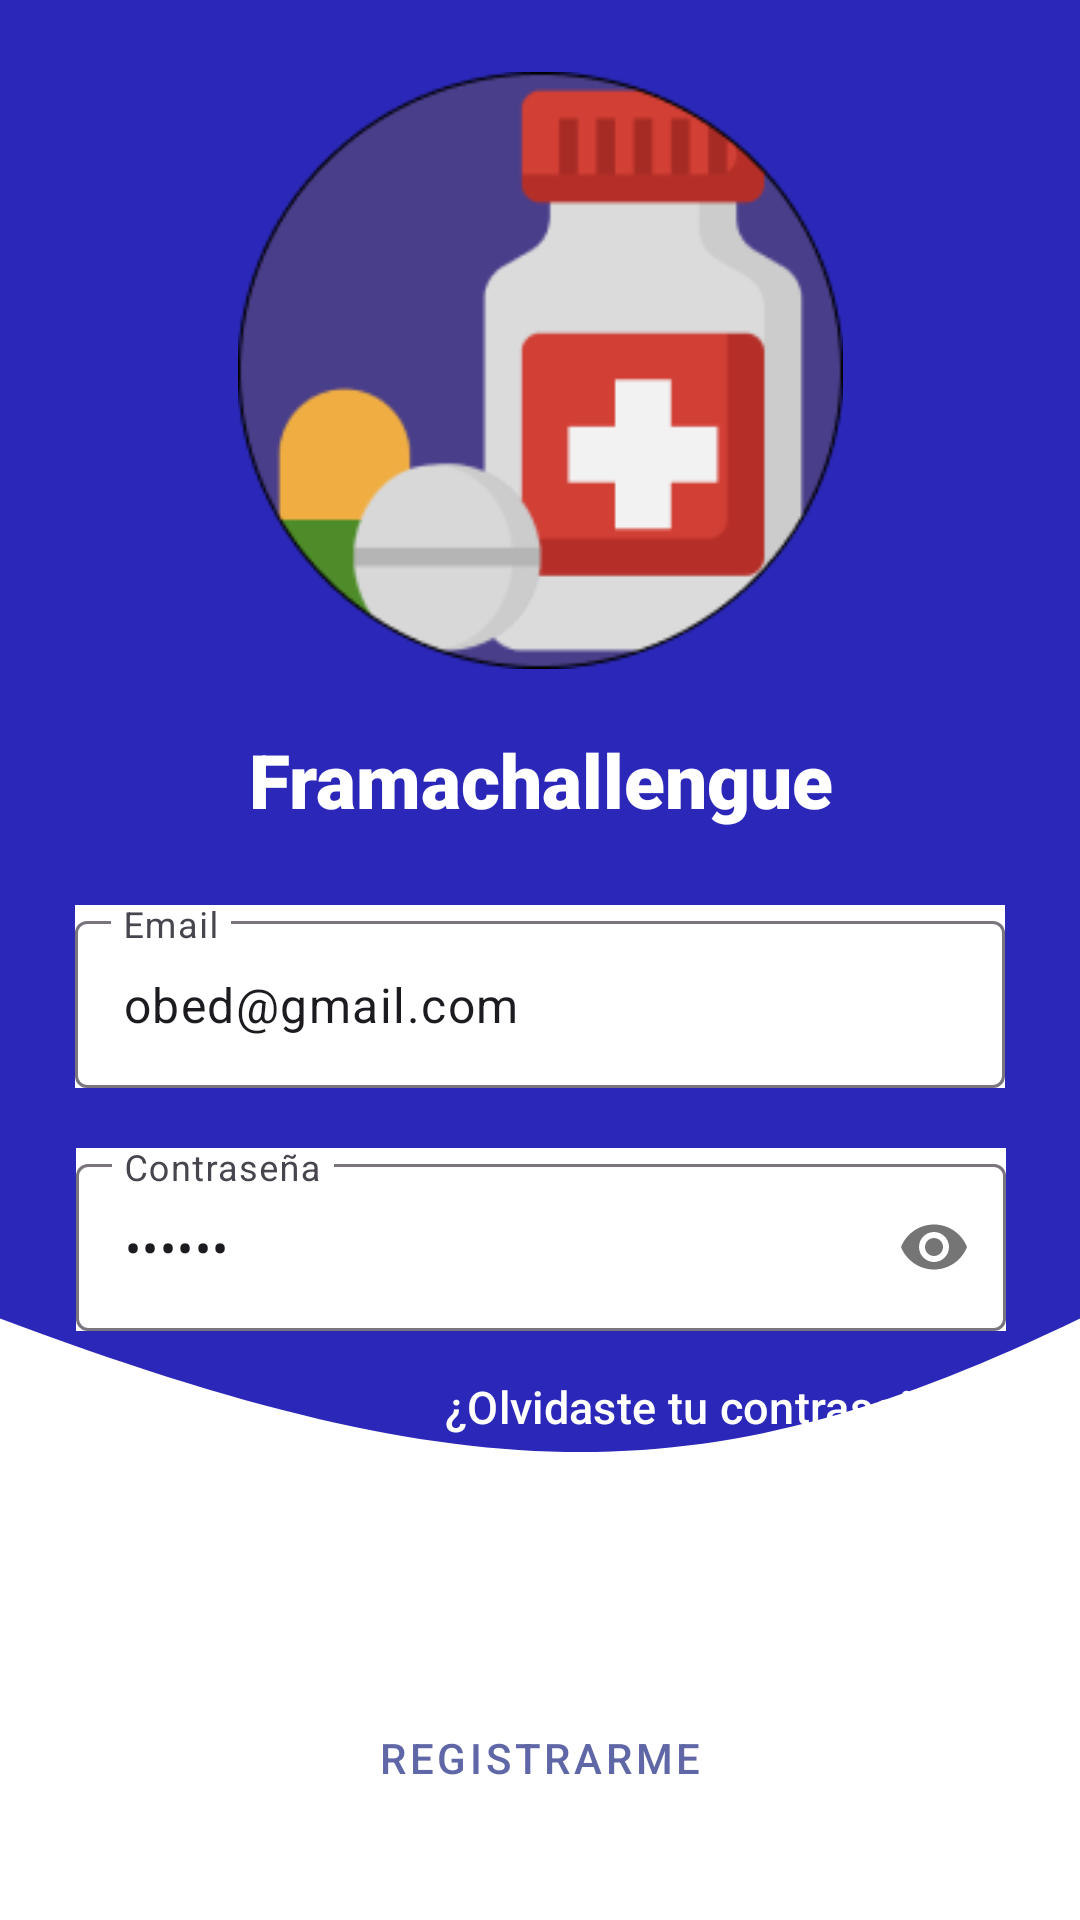

Here is an Android app screen rendered from its layout file. Give the layout XML and the strings, colors and styles it references.
<!-- AndroidManifest.xml: application theme Theme.FarmaChallange -->
<!-- res/layout/fragment_login.xml -->
<?xml version="1.0" encoding="utf-8"?>
<androidx.constraintlayout.widget.ConstraintLayout xmlns:android="http://schemas.android.com/apk/res/android"
    xmlns:app="http://schemas.android.com/apk/res-auto"
    xmlns:tools="http://schemas.android.com/tools"
    android:layout_width="match_parent"
    android:layout_height="match_parent"
    android:background="@color/white"
    tools:context=".ui.view.fragments.login.LoginFragment">
    <androidx.constraintlayout.widget.ConstraintLayout
        android:id="@+id/constraintData"
        android:layout_width="0dp"
        android:layout_height="0dp"
        android:layout_marginBottom="30dp"
        android:background="@drawable/background_top"
        app:layout_constraintBottom_toTopOf="@+id/btnLoguear"
        app:layout_constraintEnd_toEndOf="parent"
        app:layout_constraintStart_toStartOf="parent"
        app:layout_constraintTop_toTopOf="parent">

        <ImageView
            android:id="@+id/imageView4"
            android:layout_width="211dp"
            android:layout_height="199dp"
            android:layout_marginTop="24dp"
            android:src="@drawable/logologo"
            app:layout_constraintEnd_toEndOf="parent"
            app:layout_constraintStart_toStartOf="parent"
            app:layout_constraintTop_toTopOf="parent" />

        <TextView
            android:id="@+id/textView"
            android:layout_width="wrap_content"
            android:layout_height="wrap_content"
            android:layout_marginTop="20dp"
            android:fontFamily="sans-serif-black"
            android:text="@string/title_game"
            android:textColor="@color/white"
            android:textSize="25dp"
            app:layout_constraintEnd_toEndOf="@+id/imageView4"
            app:layout_constraintStart_toStartOf="@+id/imageView4"
            app:layout_constraintTop_toBottomOf="@+id/imageView4" />

        <com.google.android.material.textfield.TextInputLayout
            android:id="@+id/tillEmail"
            android:layout_width="match_parent"
            android:layout_height="wrap_content"
            android:layout_margin="25dp"
            android:background="@color/white"
            android:hint="Email"
            app:layout_constraintEnd_toEndOf="@+id/textView"
            app:layout_constraintStart_toStartOf="@+id/textView"
            app:layout_constraintTop_toBottomOf="@+id/textView">

            <com.google.android.material.textfield.TextInputEditText
                android:id="@+id/etEmail"
                android:layout_width="match_parent"
                android:layout_height="wrap_content"
                android:inputType="textEmailAddress"
                android:text="obed@gmail.com" />

        </com.google.android.material.textfield.TextInputLayout>


        <com.google.android.material.textfield.TextInputLayout
            android:id="@+id/tilPassword"
            android:layout_width="0dp"
            android:layout_height="wrap_content"
            android:layout_marginTop="20dp"
            android:hint="Contraseña"
            android:background="@color/white"
            app:layout_constraintEnd_toEndOf="@+id/tillEmail"
            app:layout_constraintStart_toStartOf="@+id/tillEmail"
            app:layout_constraintTop_toBottomOf="@+id/tillEmail"
            app:passwordToggleEnabled="true">

            <com.google.android.material.textfield.TextInputEditText
                android:id="@+id/etPassword"
                android:layout_width="match_parent"
                android:layout_height="wrap_content"
                android:inputType="textPassword"
                android:text="123456"/>

        </com.google.android.material.textfield.TextInputLayout>

        <TextView
            android:id="@+id/tvFailure"
            android:layout_width="wrap_content"
            android:layout_height="wrap_content"
            android:text="Failure"
            android:textColor="@color/rojo"
            android:textSize="15dp"
            android:visibility="invisible"
            app:layout_constraintBottom_toTopOf="@+id/btnPasswordRecovery"
            app:layout_constraintStart_toStartOf="@+id/tilPassword"
            app:layout_constraintTop_toBottomOf="@+id/tilPassword"
            tools:visibility="visible" />

        <Button
            android:id="@+id/btnPasswordRecovery"
            style="@style/Widget.Material3.Button.TextButton"
            android:layout_width="wrap_content"
            android:layout_height="wrap_content"
            android:layout_marginTop="10dp"
            android:text="¿Olvidaste tu contraseña?"
            android:textColor="@color/white"
            android:textSize="15sp"
            app:layout_constraintBottom_toBottomOf="parent"
            app:layout_constraintEnd_toEndOf="@+id/tilPassword"
            app:layout_constraintTop_toBottomOf="@+id/tilPassword" />


    </androidx.constraintlayout.widget.ConstraintLayout>

    <Button
style="@style/Widget.MaterialComponents.Button"
        android:id="@+id/btnLoguear"
        android:layout_width="300dp"
        android:layout_height="wrap_content"
        android:layout_marginTop="30dp"
        android:text="INICIAR SESIÓN"
        android:textColor="@color/white"
        app:layout_constraintBottom_toTopOf="@+id/btnRegister"
        app:layout_constraintEnd_toEndOf="parent"
        app:layout_constraintStart_toStartOf="parent"
        android:backgroundTint="@color/morado"/>

    <Button
        android:id="@+id/btnRegister"
        style="@style/Widget.MaterialComponents.Button.OutlinedButton"
        android:layout_width="300dp"
        android:layout_height="wrap_content"
        android:text="REGISTRARME"
        app:cornerRadius="10dp"
        android:textColor="@color/morado"
        app:layout_constraintBottom_toBottomOf="parent"
        app:layout_constraintEnd_toEndOf="parent"
        app:layout_constraintStart_toStartOf="parent"
        android:layout_marginBottom="30dp"
        />

    <androidx.constraintlayout.widget.ConstraintLayout
        android:id="@+id/viewLoading"
        android:layout_width="match_parent"
        android:layout_height="match_parent"
        android:visibility="gone"
        app:layout_constraintBottom_toBottomOf="parent"
        app:layout_constraintTop_toTopOf="parent"
        tools:visibility="gone">

        <include layout="@layout/view_register_load" />

    </androidx.constraintlayout.widget.ConstraintLayout>

</androidx.constraintlayout.widget.ConstraintLayout>
<!-- res/layout/view_register_load.xml (included above) -->
<?xml version="1.0" encoding="utf-8"?>
<androidx.constraintlayout.widget.ConstraintLayout xmlns:android="http://schemas.android.com/apk/res/android"
    xmlns:app="http://schemas.android.com/apk/res-auto"
    xmlns:tools="http://schemas.android.com/tools"
    android:layout_width="match_parent"
    android:layout_height="match_parent"
    android:background="@color/white">

    <androidx.constraintlayout.widget.ConstraintLayout
        android:layout_width="wrap_content"
        android:layout_height="wrap_content"
        app:layout_constraintBottom_toBottomOf="parent"
        app:layout_constraintEnd_toEndOf="parent"
        app:layout_constraintStart_toStartOf="parent"
        app:layout_constraintTop_toTopOf="parent">

        <com.facebook.shimmer.ShimmerFrameLayout
            android:id="@+id/shimerLoad"
            android:layout_width="match_parent"
            android:layout_height="match_parent"
            app:auto_start="true"
            app:layout_constraintTop_toTopOf="parent">

            <ImageView
                android:layout_width="99dp"
                android:layout_height="99dp"
                android:background="@drawable/pastilla"
                app:layout_constraintBottom_toBottomOf="parent"
                app:layout_constraintEnd_toEndOf="parent"
                app:layout_constraintStart_toStartOf="parent"
                app:layout_constraintTop_toTopOf="parent">

            </ImageView>

        </com.facebook.shimmer.ShimmerFrameLayout>

    </androidx.constraintlayout.widget.ConstraintLayout>

</androidx.constraintlayout.widget.ConstraintLayout>
<!-- resources referenced by this layout -->
<resources>
  <color name="morado">#6067A7</color>
  <color name="rojo">#CA1717</color>&gt;
  <color name="white">#FFFFFFFF</color>
  
      //Paleta de colores
  <!-- drawable background_top (drawable) -->
  <vector xmlns:android="http://schemas.android.com/apk/res/android"
      android:width="360dp"
      android:height="327dp"
      android:viewportWidth="360"
      android:viewportHeight="327">
      <path
          android:pathData="M0,0H360V296.92C238.6,336.51 160.28,337.54 0,296.92V0Z"
          android:fillColor="#2B28B9"/>
  </vector>
  <!-- drawable logologo: png bitmap (drawable, 9381 bytes) -->
  <!-- drawable pastilla (drawable) -->
  <vector xmlns:android="http://schemas.android.com/apk/res/android"
      android:width="273dp"
      android:height="270dp"
      android:viewportWidth="273"
      android:viewportHeight="270">
    <path
        android:strokeWidth="1"
        android:pathData="M22.1,144.89L22.1,144.89L84.09,83.55L167.64,108.28L188.4,186.77L126.42,248.12L126.77,248.47L126.42,248.12C119.57,254.9 111.44,260.27 102.49,263.94C93.54,267.61 83.95,269.5 74.26,269.5C64.57,269.5 54.98,267.61 46.03,263.94C37.08,260.27 28.95,254.9 22.1,248.12L21.75,248.47L22.1,248.12C15.25,241.34 9.82,233.29 6.11,224.44C2.41,215.58 0.5,206.09 0.5,196.5C0.5,186.92 2.41,177.43 6.11,168.57C9.82,159.72 15.25,151.67 22.1,144.89Z"
        android:fillColor="#ffffff"
        android:strokeColor="#000000"/>
    <path
        android:strokeWidth="1"
        android:pathData="M84.75,83.08L146.58,21.88L146.58,21.88C153.43,15.1 161.56,9.73 170.51,6.06C179.46,2.39 189.05,0.5 198.74,0.5C208.43,0.5 218.02,2.39 226.97,6.06C235.92,9.73 244.05,15.1 250.9,21.88L251.25,21.53L250.9,21.88C257.75,28.66 263.18,36.71 266.89,45.56C270.59,54.42 272.5,63.91 272.5,73.5C272.5,83.08 270.59,92.57 266.89,101.43C263.18,110.28 257.75,118.33 250.9,125.11L251.25,125.46L250.9,125.11L189.06,186.31L84.75,83.08Z"
        android:fillColor="#969696"
        android:strokeColor="#000000"/>
    <path
        android:strokeWidth="1"
        android:pathData="M247,90.33C243.44,93.85 238.62,95.83 233.58,95.83C228.55,95.83 223.73,93.85 220.17,90.33C216.62,86.81 214.62,82.04 214.62,77.06C214.62,72.09 216.62,67.31 220.17,63.79C223.73,60.27 228.55,58.3 233.58,58.3C238.62,58.3 243.44,60.27 247,63.79C250.55,67.31 252.55,72.09 252.55,77.06C252.55,82.04 250.55,86.81 247,90.33Z"
        android:fillColor="#F4F4F4"
        android:strokeColor="#000000"/>
  </vector>
  <string name="title_game">Framachallengue</string>
  
      //PerfilUser
  <style name="Theme.FarmaChallange" parent="Base.Theme.FarmaChallange" />
  <style name="Base.Theme.FarmaChallange" parent="Theme.Material3.DayNight.NoActionBar">
          
          
      </style>
</resources>
